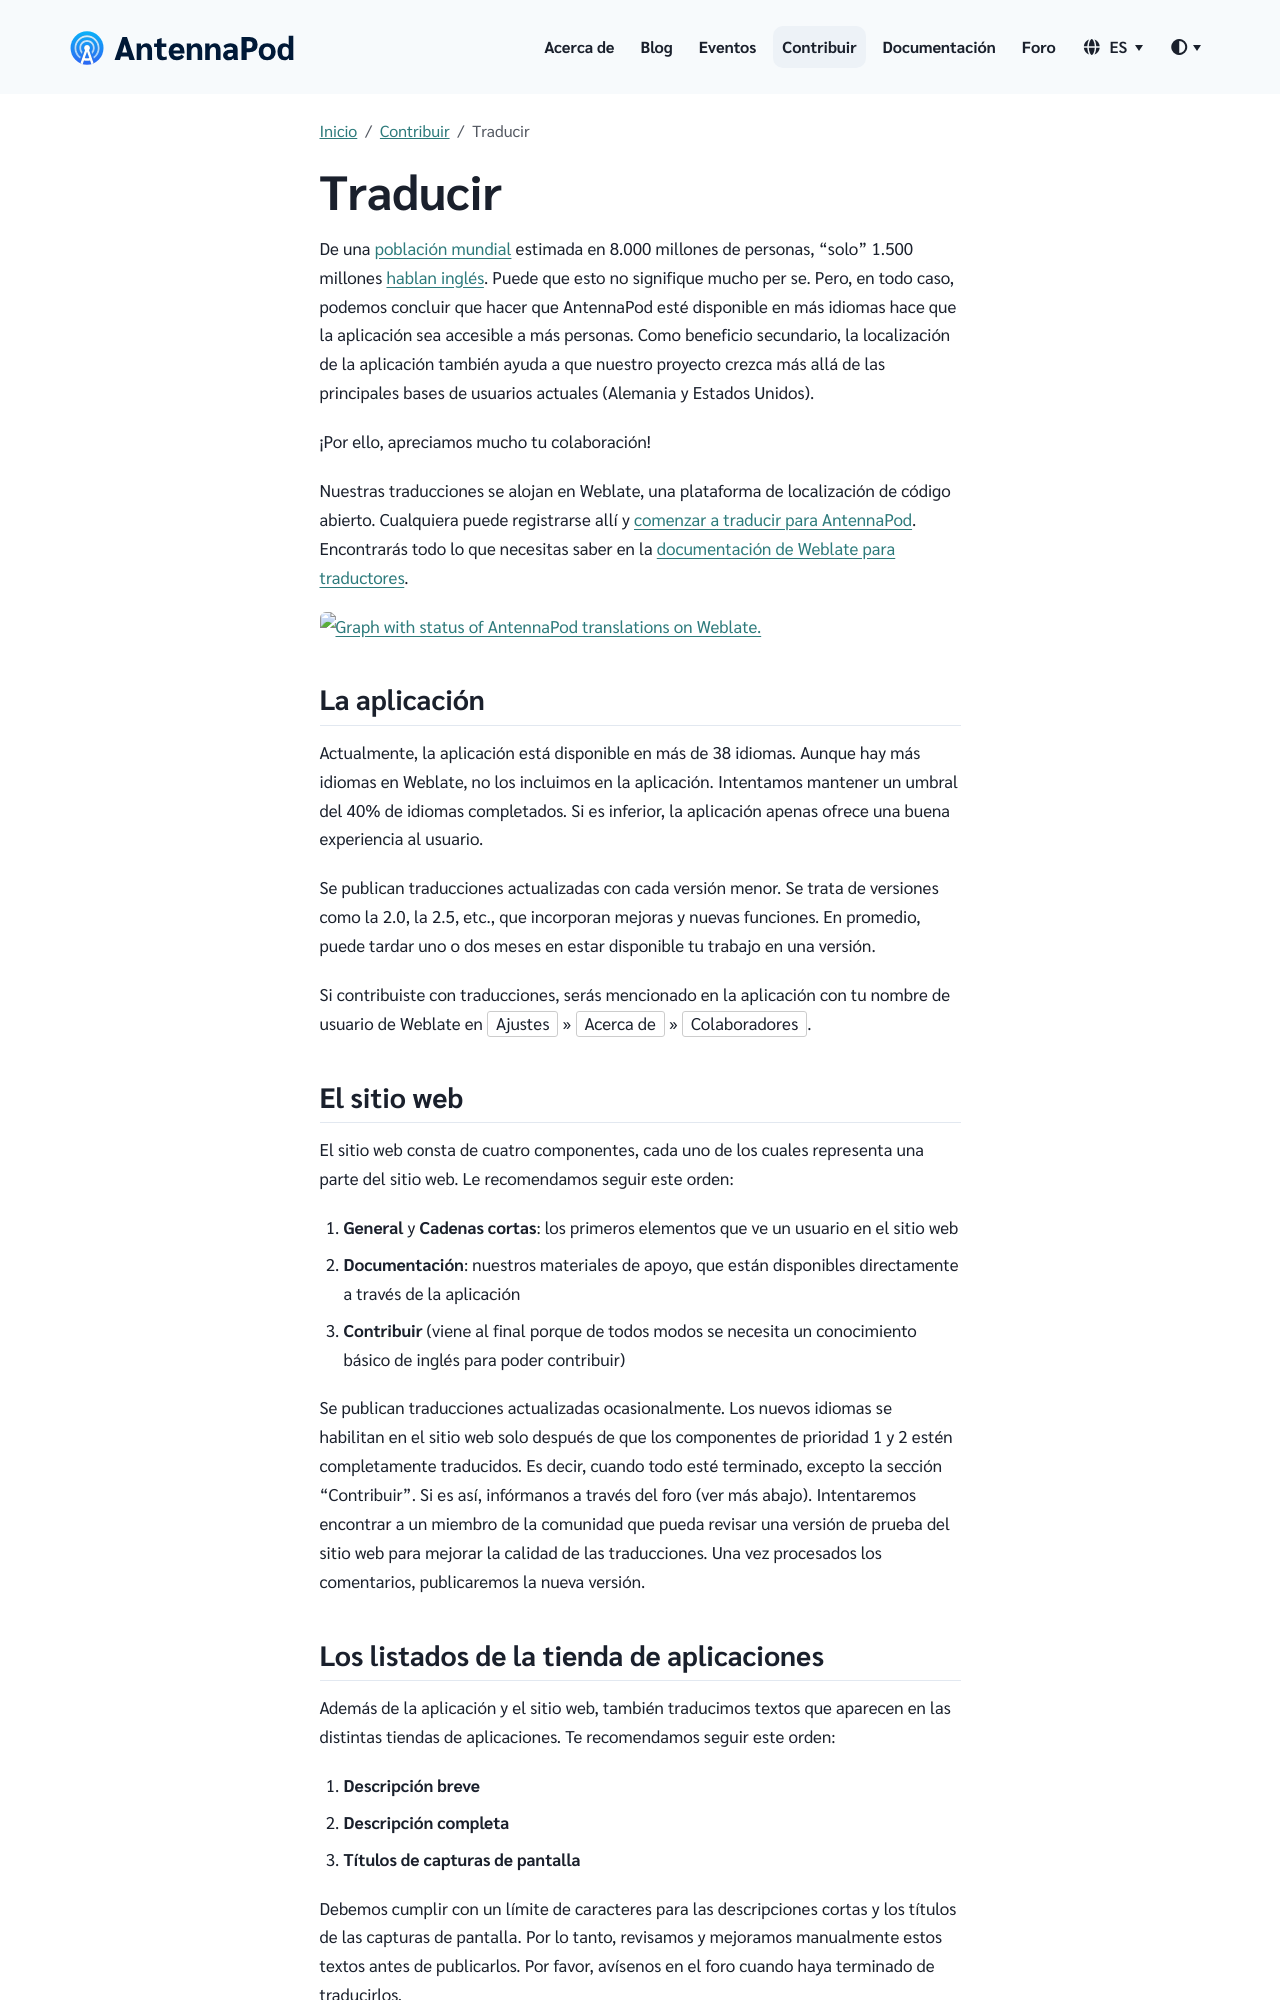

repository: AntennaPod/antennapod.github.io · page: es/contribute/translate.html · generator: jekyll

De una [población mundial](https://en.wikipedia.org/wiki/World_population) estimada en 8.000 millones de personas, "solo" 1.500 millones [hablan inglés](https://www.ethnologue.com/insights/ethnologue200/). Puede que esto no signifique mucho per se. Pero, en todo caso, podemos concluir que hacer que AntennaPod esté disponible en más idiomas hace que la aplicación sea accesible a más personas. Como beneficio secundario, la localización de la aplicación también ayuda a que nuestro proyecto crezca más allá de las principales bases de usuarios actuales (Alemania y Estados Unidos).

¡Por ello, apreciamos mucho tu colaboración!

Nuestras traducciones se alojan en Weblate, una plataforma de localización de código abierto. Cualquiera puede registrarse allí y [comenzar a traducir para AntennaPod](https://hosted.weblate.org/projects/antennapod). Encontrarás todo lo que necesitas saber en la [documentación de Weblate para traductores](https://docs.weblate.org/es/latest/user/translating.html){:target="_blank"}.

{% capture img-translationstatus %} {% include image.html alt="


       Graph with status of AntennaPod translations on Weblate.
    
       "

loc="https://hosted.weblate.org/widget/antennapod" file="horizontal-auto.svg" width="100%" islink = true %} {% endcapture %}

<object data="https://hosted.weblate.org/widget/antennapod/horizontal-auto.svg" type="image/svg+xml" width="100%" height="auto" crossorigin="anonymous">
<a href="https://hosted.weblate.org/engage/antennapod/" target="_blank">{{- img-translationstatus | strip -}}</a>
</object>## La aplicación

Actualmente, la aplicación está disponible en más de 38 idiomas. Aunque hay más idiomas en Weblate, no los incluimos en la aplicación. Intentamos mantener un umbral del 40% de idiomas completados. Si es inferior, la aplicación apenas ofrece una buena experiencia al usuario.

Se publican traducciones actualizadas con cada versión menor. Se trata de versiones como la 2.0, la 2.5, etc., que incorporan mejoras y nuevas funciones. En promedio, puede tardar uno o dos meses en estar disponible tu trabajo en una versión.

Si contribuiste con traducciones, serás mencionado en la aplicación con tu nombre de usuario de Weblate en `Ajustes` » `Acerca de` » `Colaboradores`.
